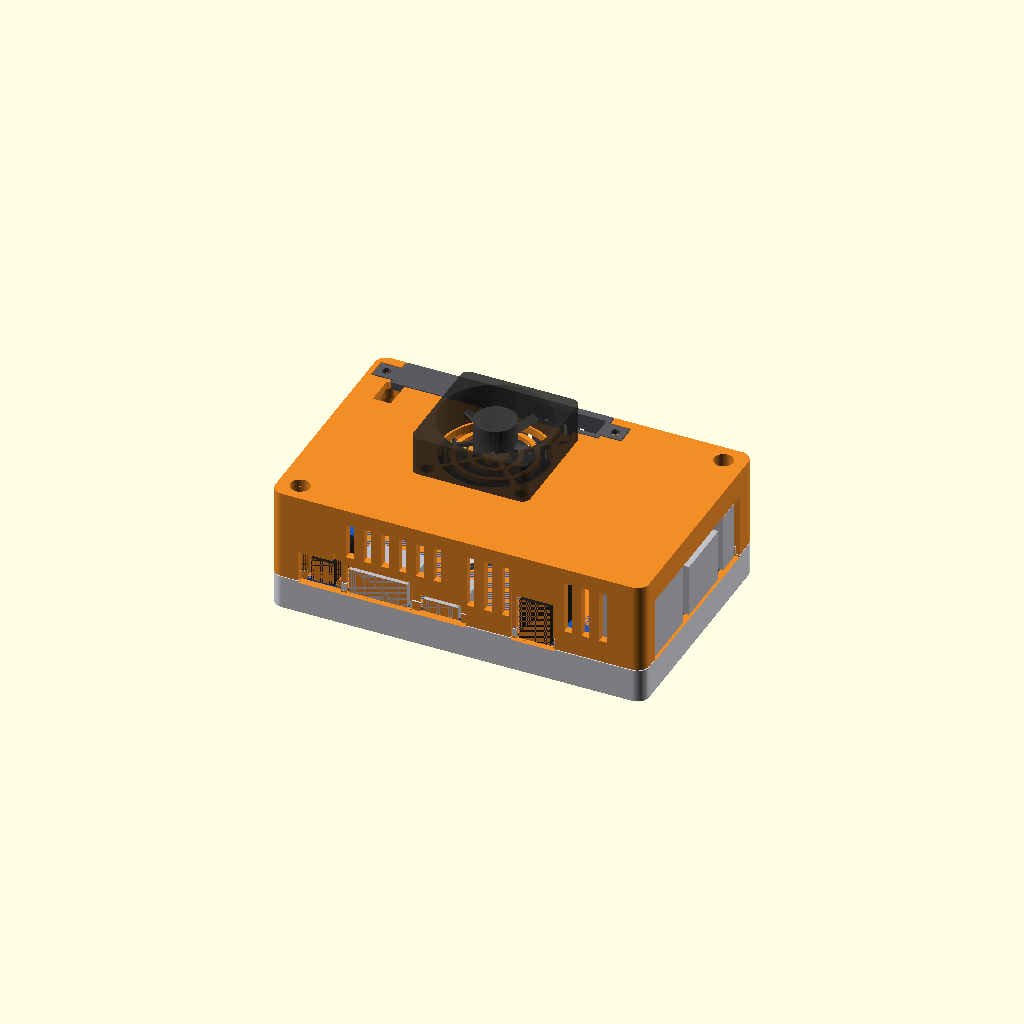
Cell 1: rendered with the file's own defaults.
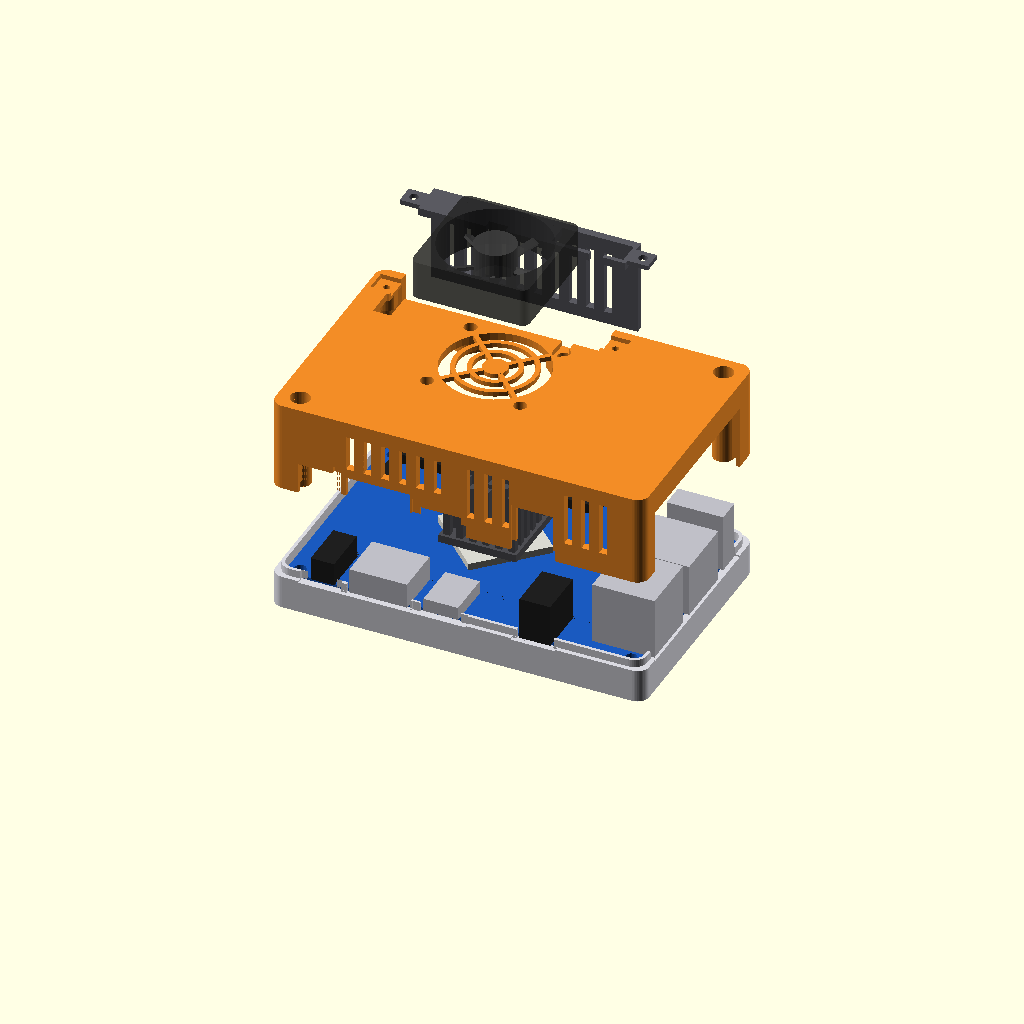
Cell 2: the same model with PART = "exploded".
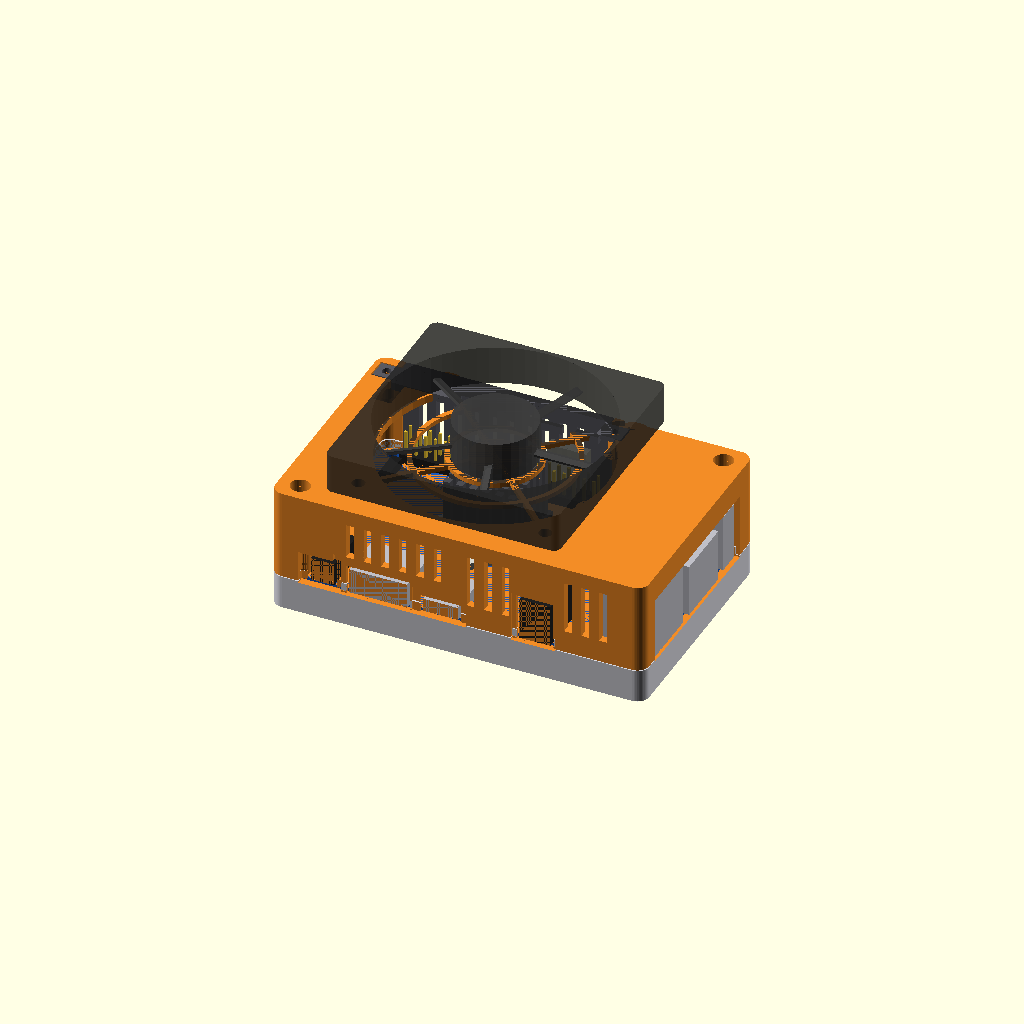
Cell 3: the same model with FAN_SIZE = 60.
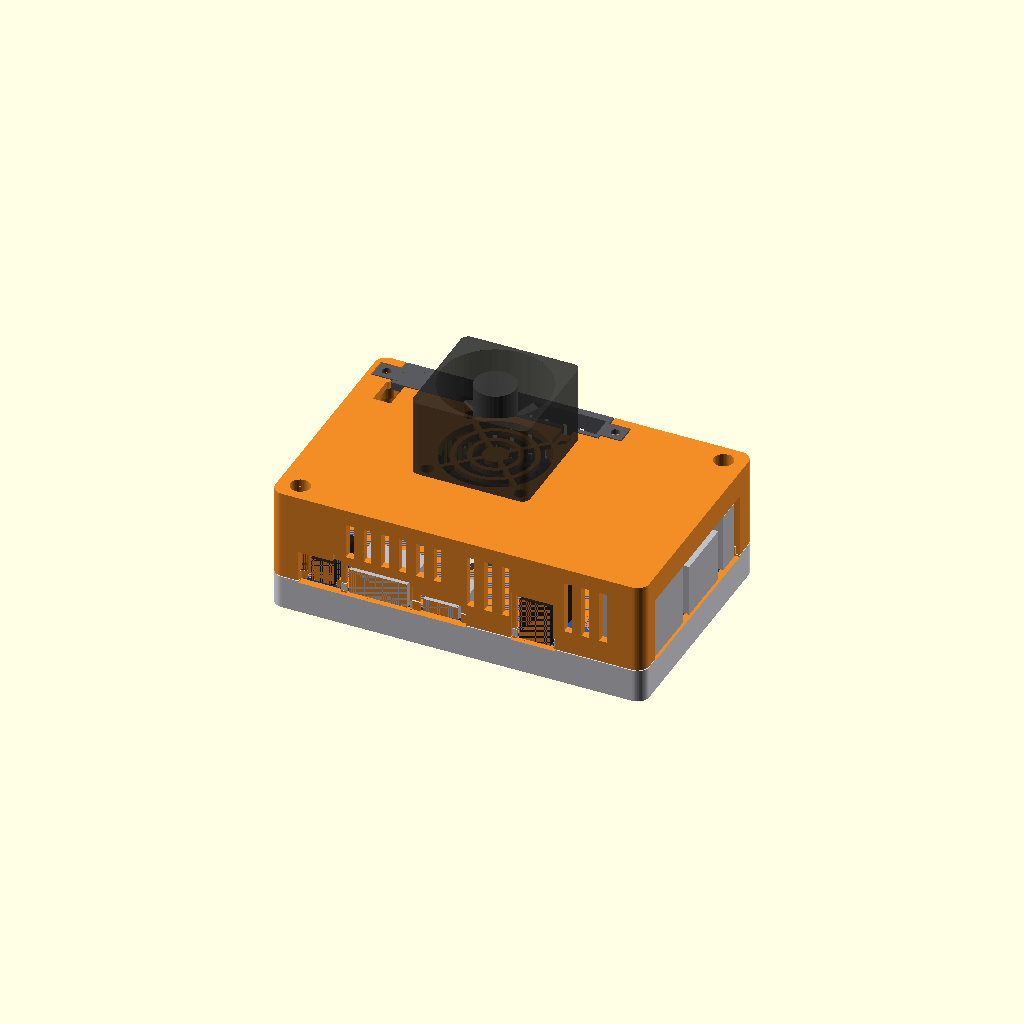
Cell 4: the same model with FAN_THICK = 20.
One fixed orthographic camera (rotation 55°, 0°, 25°; colour scheme Cornfield) for every cell.
Source of the model, hardware/case/case_30.scad:
// =============================================================================
//  Корпус Orange Pi 4 с вентилятором 30×30 (3007 / 3010) на крышке
// =============================================================================
//  Основание общее с case_40.scad — печатается одно и то же.
//  PART: "assembly" — сборка с платой; "exploded" — разнесённый вид;
//        "base" / "lid" — детали в положении для печати; "cut" — разрез;
//        "template" — шаблон для проверки размеров по плате (печать ~10 мин).
//  Экспорт:
//    openscad -o stl/case30_lid.stl -D 'PART="lid"' case_30.scad
//
//  Сейчас вентилятор 12-вольтовый от 5 В — дует слабо; в корпусе ему будет
//  ещё тяжелее (сопротивление щелей). Для полных частот лучше case_40.
// =============================================================================
include <opi4_board.scad>
include <opi4_case_lib.scad>
OPI4_STANDALONE = false;

PART = "assembly";   // [assembly, exploded, base, lid, cut, template]

FAN_SIZE = 30;
FAN_CX = SOC_X;      // точно над SoC: рамка 30 мм не доходит до гребёнки
FAN_CY = SOC_Y;
FAN_THICK = 10;      // 3010; для 3007 поставьте 7 (влияет только на превью)

$fn = 48;
opi4_case(PART, FAN_SIZE, FAN_CX, FAN_CY);
Parameter table extracted from the source (name, type, default, range or options):
OPI4_STANDALONE: bool, default false
PART: string, default "assembly", options "assembly", "exploded", "base", "lid", "cut", "template"
FAN_SIZE: number, default 30
FAN_THICK: number, default 10
